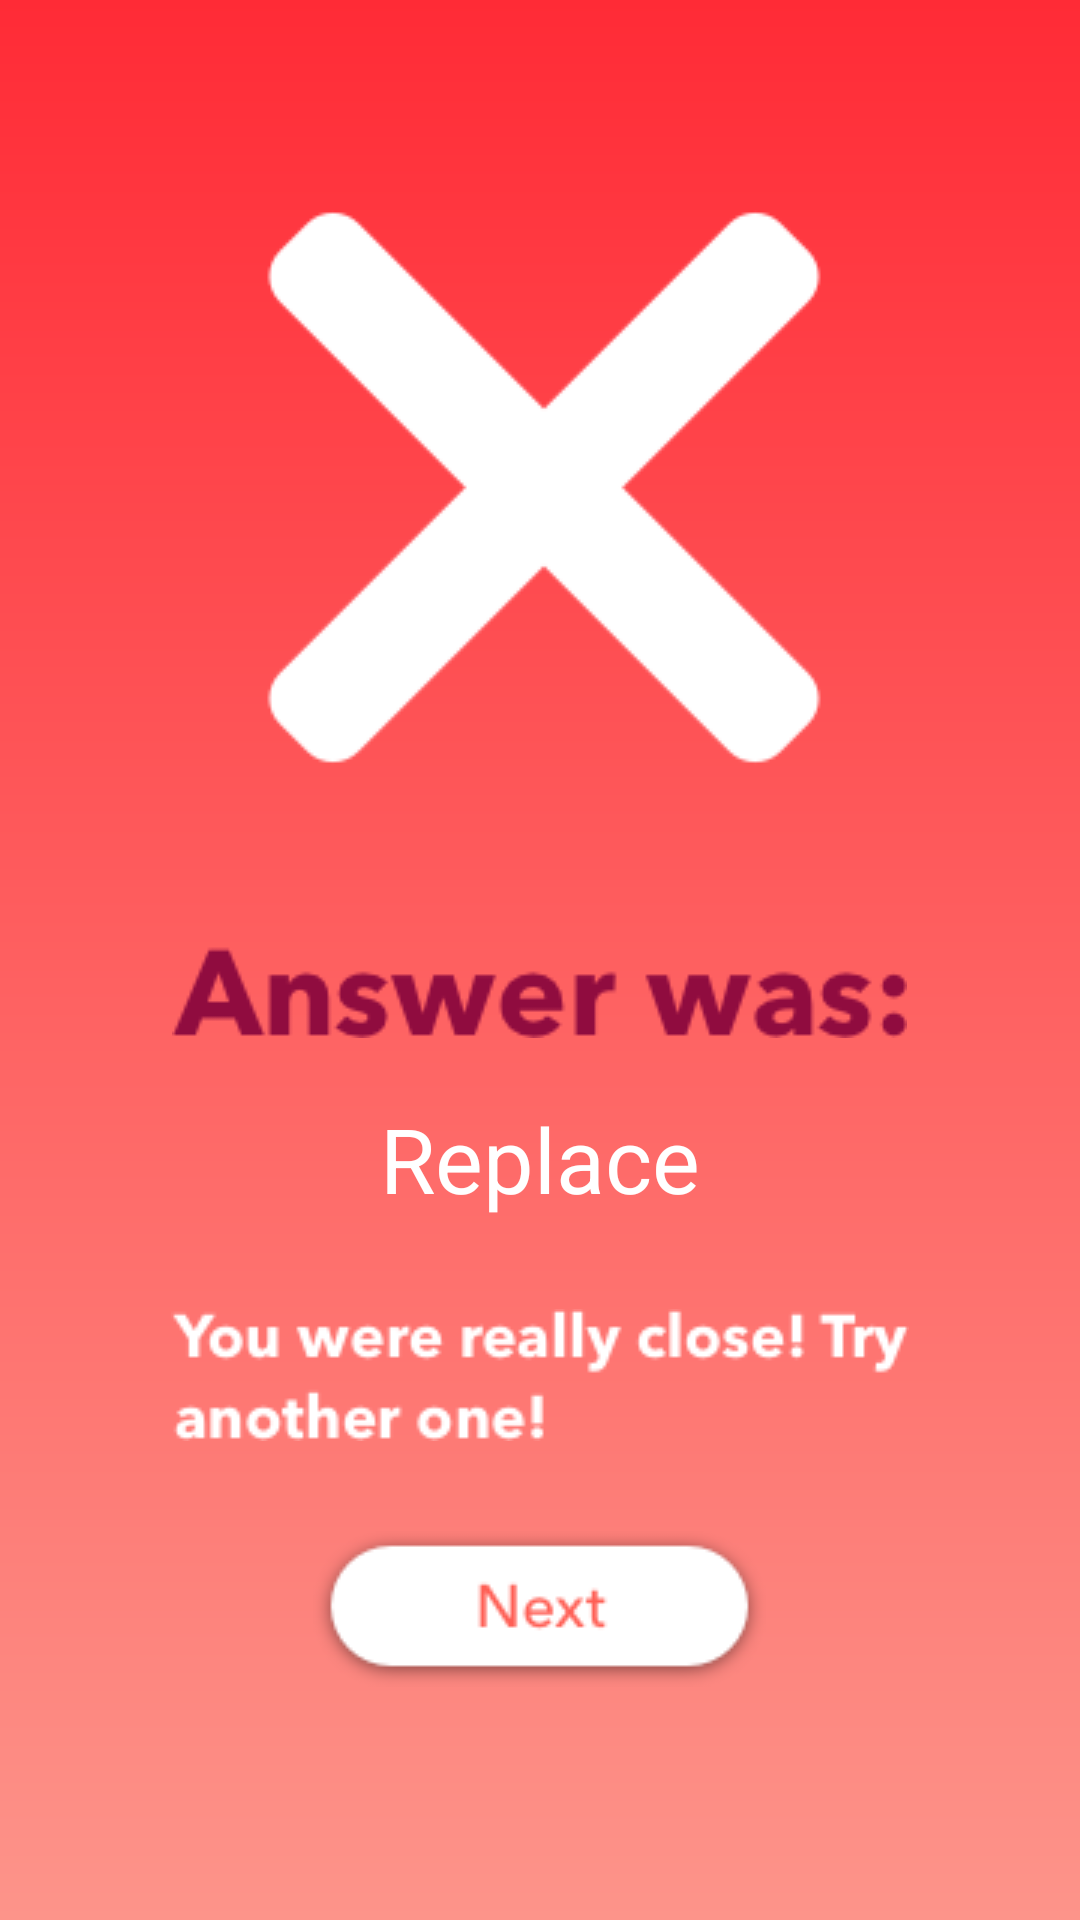

Produce the Android XML layout that renders to this screen, including the resource entries it uses.
<!-- AndroidManifest.xml: application theme Theme.MaterialComponents.Light.NoActionBar -->
<!-- res/layout/activity_incorrect.xml -->
<?xml version="1.0" encoding="utf-8"?>
<RelativeLayout xmlns:android="http://schemas.android.com/apk/res/android"
    xmlns:app="http://schemas.android.com/apk/res-auto"
    xmlns:tools="http://schemas.android.com/tools"
    android:layout_width="match_parent"
    android:layout_height="match_parent"
    android:background="@drawable/incorrect_answer_background"
    tools:context=".Incorrect">

    <ImageView
        android:id="@+id/imageView16"
        android:layout_width="wrap_content"
        android:layout_height="wrap_content"
        android:layout_marginTop="70dp"
        app:srcCompat="@drawable/incorrect_text"
        android:layout_centerHorizontal="true"/>

    <TextView
        android:id="@+id/answer"
        android:layout_width="wrap_content"
        android:layout_height="wrap_content"
        android:layout_centerHorizontal="true"
        android:textSize="30dp"
        android:layout_marginTop="20dp"
        android:textColor="#FFF"
        android:layout_below="@id/imageView16"
        android:text="Replace" />

    <ImageView
        android:id="@+id/imageView17"
        android:layout_width="wrap_content"
        android:layout_height="wrap_content"
        android:layout_centerHorizontal="true"
        android:layout_below="@id/answer"
        android:layout_marginTop="30dp"
        app:srcCompat="@drawable/encourage" />

    <ImageView
        android:id="@+id/imageView18"
        android:layout_width="wrap_content"
        android:layout_height="wrap_content"
        android:layout_below="@id/imageView17"
        android:layout_marginTop="30dp"
        android:onClick="IncorrectNext"
        android:layout_centerHorizontal="true"
        app:srcCompat="@drawable/white_next" />
</RelativeLayout>
<!-- resources referenced by this layout -->
<resources>
  <!-- drawable encourage: png bitmap (drawable, 4503 bytes) -->
  <!-- drawable incorrect_answer_background (drawable) -->
  <?xml version="1.0" encoding="utf-8"?>
  <shape xmlns:android="http://schemas.android.com/apk/res/android">
  
      <gradient
          android:type="linear"
          android:endColor="#FF2B36"
          android:startColor="#FD948A"
          android:angle="90"
          />
  </shape>
  <!-- drawable incorrect_text: png bitmap (drawable, 9308 bytes) -->
  <!-- drawable white_next: png bitmap (drawable, 3347 bytes) -->
</resources>
